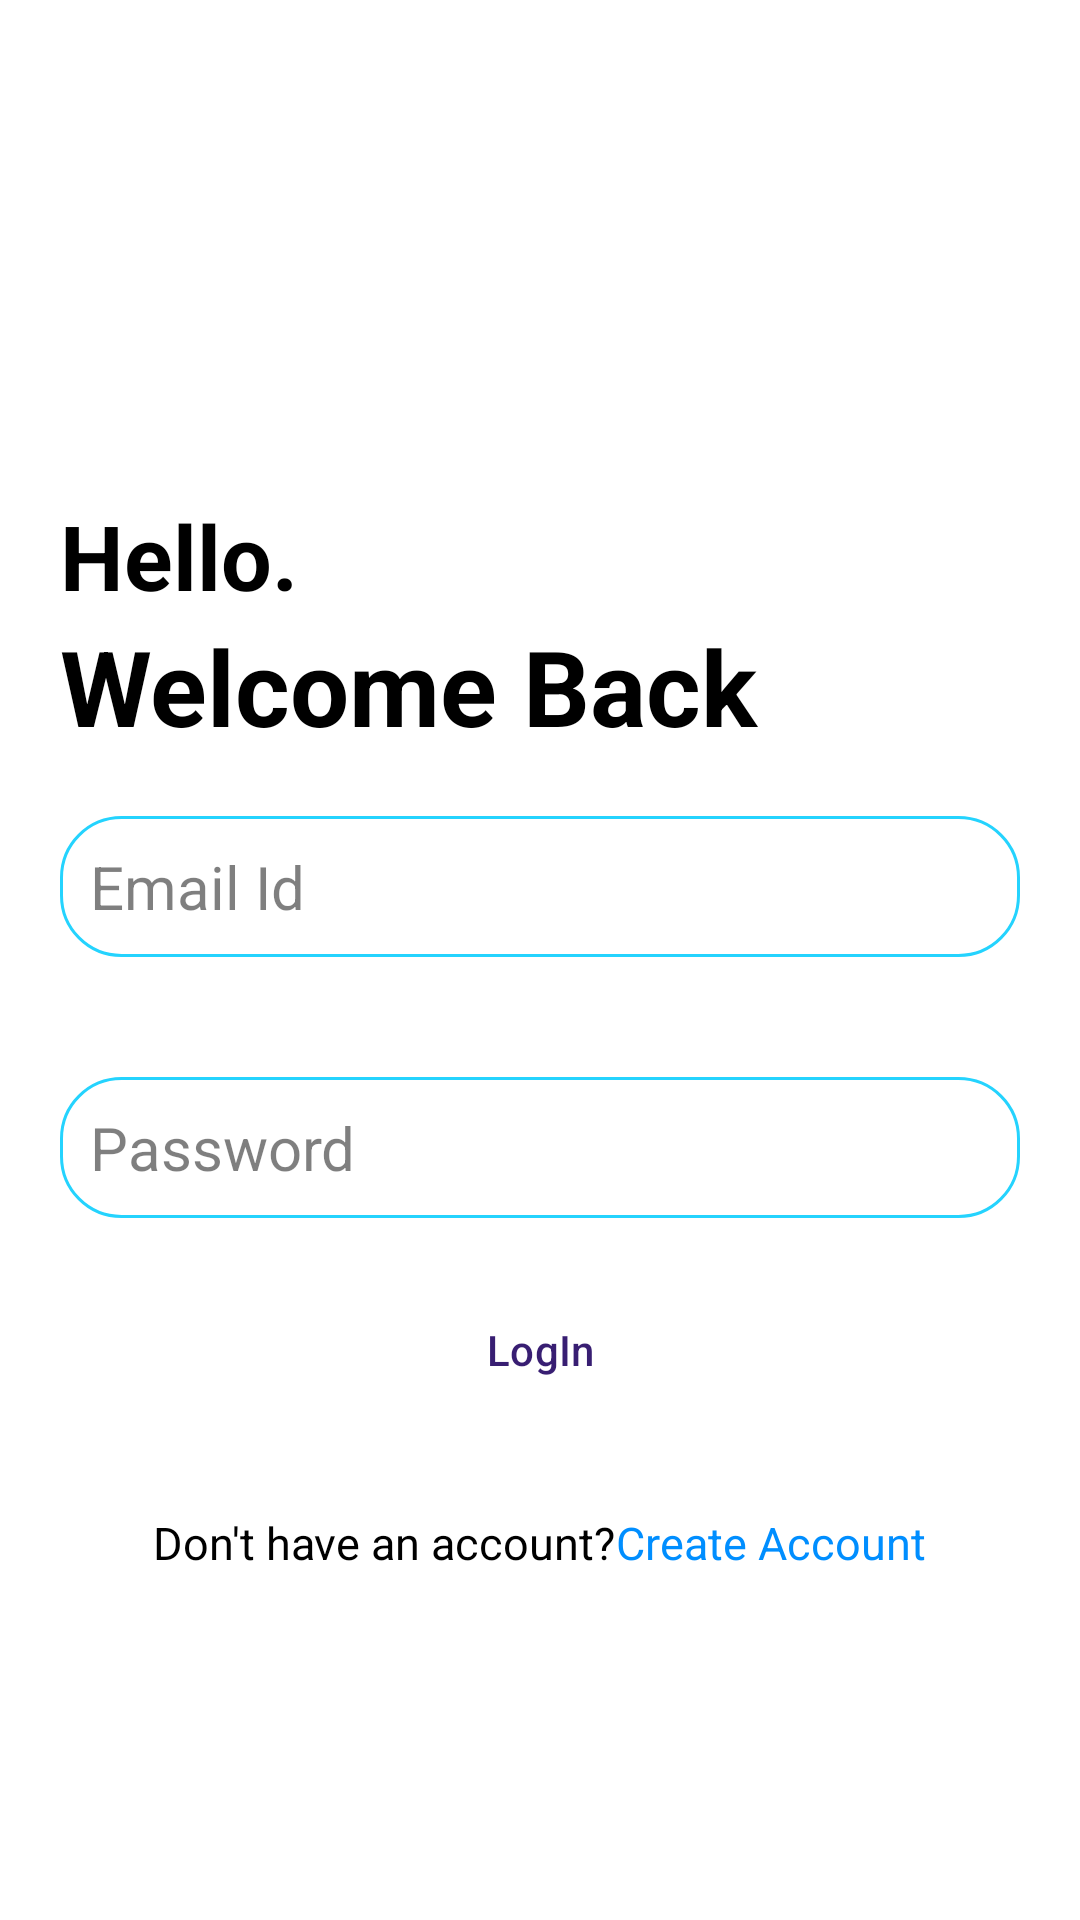

This screen was rendered from an Android layout file. Write that file and the resources it references.
<!-- AndroidManifest.xml: application theme Theme.NotesPro -->
<!-- res/layout/activity_login.xml -->
<?xml version="1.0" encoding="utf-8"?>
<LinearLayout
    xmlns:android="http://schemas.android.com/apk/res/android"
    xmlns:app="http://schemas.android.com/apk/res-auto"
    xmlns:tools="http://schemas.android.com/tools"
    android:id="@+id/main"
    android:layout_width="match_parent"
    android:layout_height="match_parent"
    android:orientation="vertical"
    android:background="@color/white"
    tools:context=".LoginActivity">

    <ImageView
        android:layout_width="match_parent"
        android:layout_height="125dp"
        android:layout_margin="20dp"
        android:src="@drawable/login"/>

    <TextView
        android:layout_width="match_parent"
        android:layout_height="wrap_content"
        android:text="@string/hello"
        android:textStyle="bold"
        android:textSize="30sp"
        android:layout_marginStart="20dp"
        android:textColor="@color/black"/>

    <TextView
        android:layout_width="match_parent"
        android:layout_height="wrap_content"
        android:text="@string/welcome_back"
        android:textStyle="bold"
        android:textSize="35sp"
        android:layout_marginStart="20dp"
        android:textColor="@color/black"/>

    <EditText
        android:textColor="@color/black"
        android:layout_width="match_parent"
        android:layout_height="wrap_content"
        android:hint="@string/email_id"
        android:layout_margin="20dp"
        android:id="@+id/tvEmail"
        android:textSize="20sp"
        android:textColorHint="@color/darkGray"
        android:background="@drawable/input_bg"
        android:padding="10dp"
        android:inputType="textEmailAddress" />

    <EditText
        android:textColor="@color/black"
        android:layout_width="match_parent"
        android:layout_height="wrap_content"
        android:hint="@string/password"
        android:layout_margin="20dp"
        android:id="@+id/tvPassword"
        android:background="@drawable/input_bg"
        android:padding="10dp"
        android:textColorHint="@color/darkGray"
        android:textSize="20sp"
        android:inputType="textPassword"/>

    <com.google.android.material.button.MaterialButton
        android:layout_width="match_parent"
        android:layout_height="wrap_content"
        android:background="@drawable/btn_bg"
        android:layout_marginStart="20dp"
        android:layout_marginEnd="20dp"
        android:text="@string/login"
        android:textAllCaps="false"
        android:id="@+id/btnLogIn"/>

    <ProgressBar
        android:layout_width="wrap_content"
        android:layout_height="wrap_content"
        android:indeterminateTint="@color/primary"
        android:layout_gravity="center"
        android:id="@+id/progressBar"
        android:visibility="gone"/>

    <LinearLayout
        android:layout_marginTop="30dp"
        android:layout_width="match_parent"
        android:layout_height="wrap_content"
        android:orientation="horizontal"
        android:gravity="center">

        <TextView
            android:layout_width="wrap_content"
            android:layout_height="wrap_content"
            android:text="@string/don_t_have_an_account"
            android:textSize="15sp"
            android:textColor="@color/black"/>
        <TextView
            android:id="@+id/tvLogIn"
            android:layout_width="wrap_content"
            android:layout_height="wrap_content"
            android:text="@string/create_account"
            android:textColor="#008EFF"
            android:textSize="15sp"/>

    </LinearLayout>

</LinearLayout>
<!-- resources referenced by this layout -->
<resources>
  <color name="black">#FF000000</color>
  <color name="darkGray">#80000000</color>
  <color name="primary">#FF24D3FE</color>
  <color name="white">#FFFFFFFF</color>
  <!-- drawable input_bg (drawable) -->
  <?xml version="1.0" encoding="utf-8"?>
  <shape xmlns:android="http://schemas.android.com/apk/res/android">
      <corners android:radius="20dp"/>
      <stroke android:width="1dp" android:color="@color/primary"/>
  </shape>
  <string name="create_account">Create Account</string>
  <string name="don_t_have_an_account">Don\'t have an account?</string>
  <string name="email_id">Email Id</string>
  <string name="hello">Hello.</string>
  <string name="login">LogIn</string>
  <string name="password">Password</string>
  <string name="welcome_back">Welcome Back</string>
  <style name="Theme.NotesPro" parent="Base.Theme.NotesPro" />
  <style name="Base.Theme.NotesPro" parent="Theme.Material3.Dark.NoActionBar">
          
  
          <item name="colorPrimary">@color/primary</item>
      </style>
</resources>
